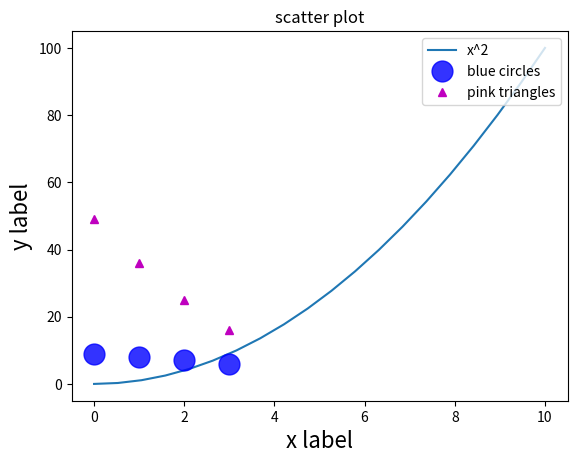

The script that saved this image:
import numpy as np

# solution here



# solution here

# solution here

# solution here

shrek = ['Shrek', 'Donkey', 'Fiona', 'Lord Farquaad']

for name in shrek:
  print(name)

bikinibottom = np.array(['Gary', 'Spongebob','Patrick', 'Squidward', 'Sandy'])

# solution here

array = np.linspace(0, 10, 21)

for i in array:
    print("a =", i)

for i in range(len(array)):
    print("the", i, "th value of array is", array[i])

#solution here

def line(x, m, b):
    y = m * x + b
    return y

my_x = 1
my_m = 2
my_b = 3

one_value = line(my_x, my_m, my_b)
print(one_value)

#Confirm this is doing what we think
print(2*1+3)

xarray = np.linspace(0, 5, 100)

array_of_values = line(xarray, 1, 2)

print(array_of_values)

#solution here

import matplotlib.pyplot as plt

#Define function for taking square

def squared(x):
  return x**2

#Make x and y values
xvals = np.linspace(0,10,20) #ranges from 0 to 10 with 20 points total
yvals = squared(xvals)

#Plot
plt.plot(xvals, yvals, label="x^2")
plt.legend()
plt.show() #Marks the end of the commands for this plot

a = np.array([0, 1, 2, 3])
b = np.array([7, 6, 5, 4])

plt.plot(a, b+2, 'ob',alpha=0.8, markersize=15, label='blue circles') #plot the b+2 as blue circles
plt.plot(a, b**2, 'm^', label='pink triangles') #plot b^2 as magenta triangles
plt.xlabel("x label", fontsize=16)
plt.ylabel("y label", fontsize=16)
plt.title('scatter plot')
plt.legend(loc=1, frameon=True) #'loc' moves the legend around, frameon puts a box around the legend
plt.savefig("customfig.jpg")
plt.show()


#solution here